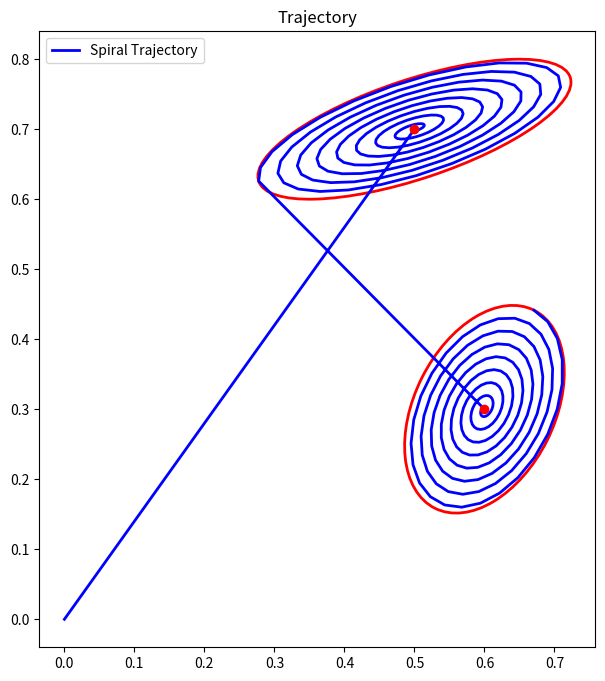
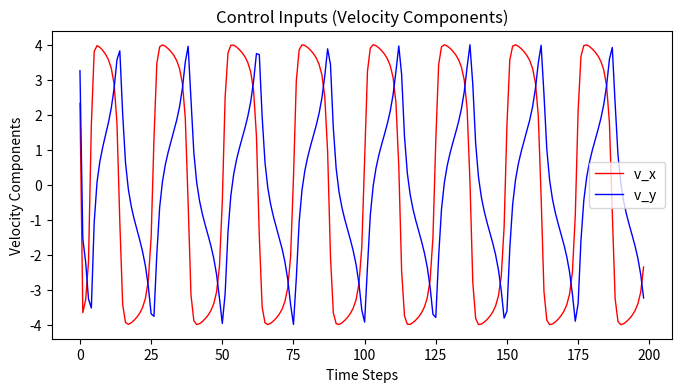

Here is the Python script that generated these plots, in order:
import numpy as np
import matplotlib.pyplot as plt
from matplotlib.patches import Ellipse

#Plotting functions to visualize output
def plot_gmm(Mu, Sigma, ax=None):
    if ax is None:
        ax = plt.gca()
    
    for i in range(Mu.shape[1]):
        # Extract mean and covariance for each Gaussian
        mean = Mu[:, i]
        cov = Sigma[:, :, i]

        # Create an ellipse representing the covariance
        vals, vecs = np.linalg.eigh(cov)
        angle = np.degrees(np.arctan2(vecs[1, 0], vecs[0, 0]))
        width, height = 2 * np.sqrt(vals)
        ell = Ellipse(xy=mean, width=width, height=height, angle=angle, edgecolor='r', facecolor='none', lw=2)

        ax.add_patch(ell)
        ax.scatter(*mean, color='r', zorder=5)

def plot_trajectory(trajectory, ax=None):
    if ax is None:
        ax = plt.gca()
    
    ax.plot(trajectory[0, :], trajectory[1, :], 'b-', lw=2, label="Spiral Trajectory")
    
    ax.set_aspect('equal')
    ax.legend()
    ax.set_title("Trajectory")

def plot_control_inputs(control_inputs, ax=None):
    if ax is None:
        ax = plt.gca()

    # Plot both x and y components of the control inputs
    fig, ax = plt.subplots(figsize=(8, 4))
    timesteps = np.arange(len(control_inputs))

    # Plot the x and y components separately
    ax.plot(timesteps, control_inputs[:, 0], 'r-', lw=1, label="v_x ")
    ax.plot(timesteps, control_inputs[:, 1], 'b-', lw=1, label="v_y ")

    # Add labels and legend
    ax.set_xlabel("Time Steps")
    ax.set_ylabel("Velocity Components")
    ax.set_title("Control Inputs (Velocity Components)")
    ax.legend()

    plt.show()

# Parameters definition
param = lambda: None
param.nbData = 200  # Number of data points (
param.nbVarX = 2  # State space dimension (2D)
param.nbStates = 2  # Number of Gaussians in GMM
param.dt = 1e-2  # Time step length
param.xlim = [0, 1]  # Domain limits
param.L = (param.xlim[1] - param.xlim[0]) * 2  # Size of [-param.xlim(2), param.xlim(2)]
param.a = 5  # Spiral parameter for radius growth
param.b = 16  # Spiral parameter for the angle
param.u_max = 4.0  # Maximum allowed velocity
param.u_norm_reg = 1e-3  # Regularization term for control inputs


# Desired spatial distribution represented as a mixture of Gaussians
param.Mu = np.zeros((2, 2))
param.Mu[:, 0] = [0.5, 0.7]
param.Mu[:, 1] = [0.6, 0.3]
param.Sigma = np.zeros((2, 2, 2))
sigma1_tmp = np.array([[0.3], [0.1]])
param.Sigma[:, :, 0] = sigma1_tmp @ sigma1_tmp.T * 5e-1 + np.identity(param.nbVarX) * 5e-3 
sigma2_tmp = np.array([[0.1], [0.2]])
param.Sigma[:, :, 1] = sigma2_tmp @ sigma2_tmp.T * 3e-1 + np.identity(param.nbVarX) * 1e-2 

# Generate the transformation matrices for each Gaussian (to match spiral trajectory with GMM)
U = np.zeros((2, 2, param.nbStates))
for i in range(param.nbStates):
    # Perform eigendecomposition
    D, V = np.linalg.eigh(param.Sigma[:, :, i])
       
    # Reconstruct U 
    U[:, :, i] = V @ np.diag(np.sqrt(D))

#Trajectory generation
#Generate 2D spiral trajectory
t = np.linspace(0, param.b * np.pi, param.nbData)  # Angle
r = np.linspace(0, 1, param.nbData)  # Radius

x0 = np.vstack((r * np.sin(t), r * np.cos(t)))  # x0 is the base spiral in 2D

#Transform the spirals to match the GMM using U
x = np.zeros((param.nbVarX, 1))
for i in range(param.nbStates):
    transformed_spiral = U[:, :, i] @ x0 + param.Mu[:, i].reshape(-1, 1)
    x = np.hstack((x, transformed_spiral))

#Compute control inputs to generate the trajectory (under u-max constraint)
control_inputs = np.zeros((param.nbData - 1, param.nbVarX))
for i in range(1, param.nbData):
    delta_pos = (x[:, i] - x[:, i - 1]) / param.dt
    delta_pos = delta_pos * (param.u_max / (np.linalg.norm(delta_pos) + param.u_norm_reg))  # Apply u_max constraint
    
    control_inputs[i - 1] = delta_pos

# Plot the GMM and trajectory
fig, ax = plt.subplots(figsize=(8, 8))
plot_gmm(param.Mu, param.Sigma, ax)
plot_trajectory(x, ax)
plt.show()

# Plot the control inputs (velocity magnitudes over time)
plot_control_inputs(control_inputs, ax)
